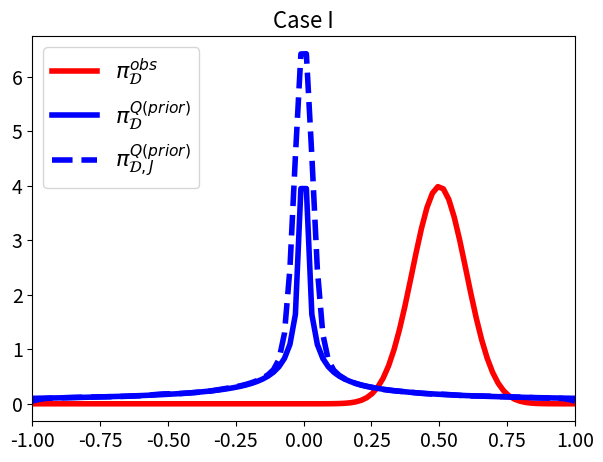
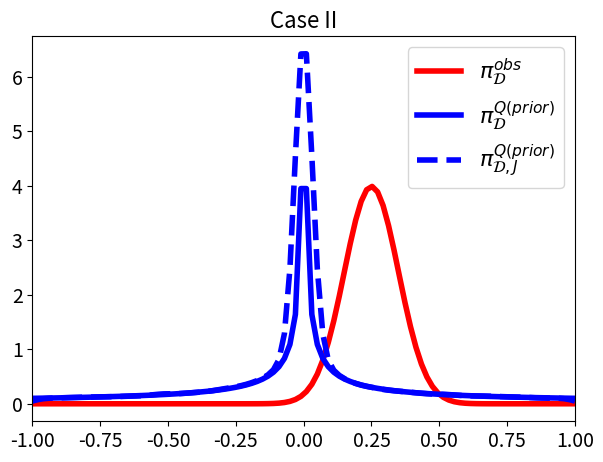
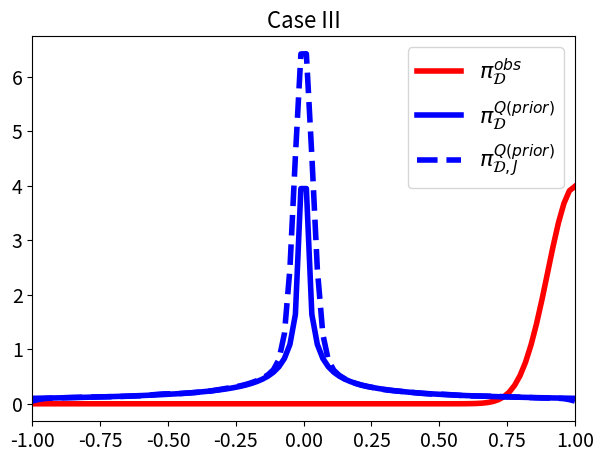

These figures' Python source, in order:
##########################################################
### This file is used to generate Table A.6-8, Fig A.5 ###
##########################################################

import os
import numpy as np
from scipy.stats import norm
from scipy.stats import gaussian_kde as kde
import matplotlib.pyplot as plt


# A simple example in Python: The Spaces, QoI, and Densities
# $\Lambda=[-1,1]$.
# $Q(\lambda) = \lambda^p$ for $p=5$.
# $\mathcal{D} = Q(\Lambda) = [-1,1]$.
# $\pi_{\Lambda}^{prior} \sim U([-1,1])$
# $\pi_{\mathcal{D}}^{obs} \sim N(\mu,\sigma^2)$
#   Initially take $\mu=0.25$ and $\sigma=0.1$.
# $\pi_{\mathcal{D}}^{Q(prior)}$  Known in this case.


def QoI(lam, p):
    '''Defing a QoI mapping function'''
    q = lam**p
    return q


def QoI_approx(lam, p, n):
    '''Defining a QoI approximation with n+2 knots for piecewise linear spline'''
    lam_knots = np.linspace(-1, 1, n+2)
    q_knots = QoI(lam_knots, p)
    q = np.interp(lam, lam_knots, q_knots)
    return q


# number of samples from prior and observed mean (mu) and st. dev (sigma)
N, mus, sigma = int(1E5), [0.5, 0.25, 1], 0.1
lam = np.random.uniform(low=-1, high=1, size=N)  # sample set of the prior

qvals_nonlinear = QoI(lam, 5)  # Evaluate lam^5 samples

# Estimate the push-forward density for the QoI
q_nonlinear_kde = kde(qvals_nonlinear)


##### Generate data in Table 6 and 7 #####
def assumption1(n, J):
    np.random.seed(123456)
    x = np.linspace(-1, 1, 100)
    lam = np.random.uniform(low=-1, high=1, size=J)  # sample set of the prior
    qvals_approx_nonlinear = QoI_approx(lam, 5, n)  # Evaluate lam^5 samples
    q_nonlinear_kde = kde(qvals_approx_nonlinear)
    return np.round(np.max(np.abs(np.gradient(q_nonlinear_kde(x), x))), 2), np.round(np.max(q_nonlinear_kde(x)), 2)


size_J = [int(1E3), int(1E4), int(1E5)]
degree_n = [1, 2, 4, 8, 16]
Bound_matrix, Lip_Bound_matrix = np.zeros((3, 5)), np.zeros((3, 5))
for i in range(3):
    for j in range(5):
        n, J = degree_n[j], size_J[i]
        Lip_Bound_matrix[i, j] = assumption1(n, J)[0]
        Bound_matrix[i, j] = assumption1(n, J)[1]
        
###########################################
############## Table A.6 ##################
###########################################
print('Table 6')        
print('Bound under certain n and J values')
print(Bound_matrix)

###########################################
############## Table A.7 ##################
###########################################
print('Table 7')
print('Lipschitz bound under certain n and J values')
print(Lip_Bound_matrix)


##### Verify Assumption 2 #####
# The expected r value
def Meanr(n, J, m):
    '''
    n: index of approximating mapping
    J: sample size of sample generated from parameter space
    m: index of mu
    '''
    np.random.seed(123456)
    lam = np.random.uniform(low=-1, high=1, size=J)  # sample set of the prior
    qvals_approx_nonlinear = QoI_approx(lam, 5, n)  # Evaluate lam^5 samples
    q_nonlinear_kde = kde(qvals_approx_nonlinear)
    obs_vals_nonlinear = norm.pdf(qvals_approx_nonlinear, loc=mus[m], scale=sigma)
    r = np.divide(obs_vals_nonlinear, q_nonlinear_kde(qvals_approx_nonlinear))
    return np.round(np.mean(r), 2)


meanr_matrix = np.zeros((3, 5))
for i in range(3):
    for j in range(5):
        J = int(1E4)
        meanr_matrix[i, j] = Meanr(degree_n[j], J, i)

###########################################
############## Table A.8 ##################
###########################################
print('Table 8')
print('Expected ratio for verifying Assumption 2')
print(meanr_matrix)


#### To make it cleaner, create Directory "images" to store all the figures ####
imagepath = os.path.join(os.getcwd(),"images")
os.makedirs(imagepath,exist_ok=True)


def plot_all(i):
    case = ['Case I', 'Case II', 'Case III']
    fig = plt.figure(figsize=(7, 5))
    qplot = np.linspace(-1, 1, num=100)
    observed_plot = plt.plot(qplot, norm.pdf(
        qplot, loc=mus[i], scale=sigma), 'r-', linewidth=4, label="$\pi_\mathcal{D}^{obs}$")
    pf_prior_plot = plt.plot(qplot, 1/10*np.abs(qplot)**(-4/5), 'b-',
                             linewidth=4, label="$\pi_\mathcal{D}^{Q(prior)}$")
    pf_prior_plot = plt.plot(qplot, q_nonlinear_kde(qplot), 'b--',
                             linewidth=4, label="$\pi_{\mathcal{D},J}^{Q(prior)}$")
    plt.xlim([-1, 1])
    plt.xticks(fontsize=14, rotation=0)
    plt.yticks(fontsize=14, rotation=0)
    plt.legend(fontsize=16)
    plt.title(case[i], fontsize=16)
    loc = ['Left','Mid','Right']
    if loc:
        plt.savefig("images/Fig5(%s).png"%(loc[i]))
        
###########################################
####### The left plot of Fig A.5 ##########
###########################################
plot_all(0)

#############################################
####### The middle plot of Fig A.5 ##########
#############################################
plot_all(1)

############################################
####### The right plot of Fig A.5 ##########
############################################
plot_all(2)
